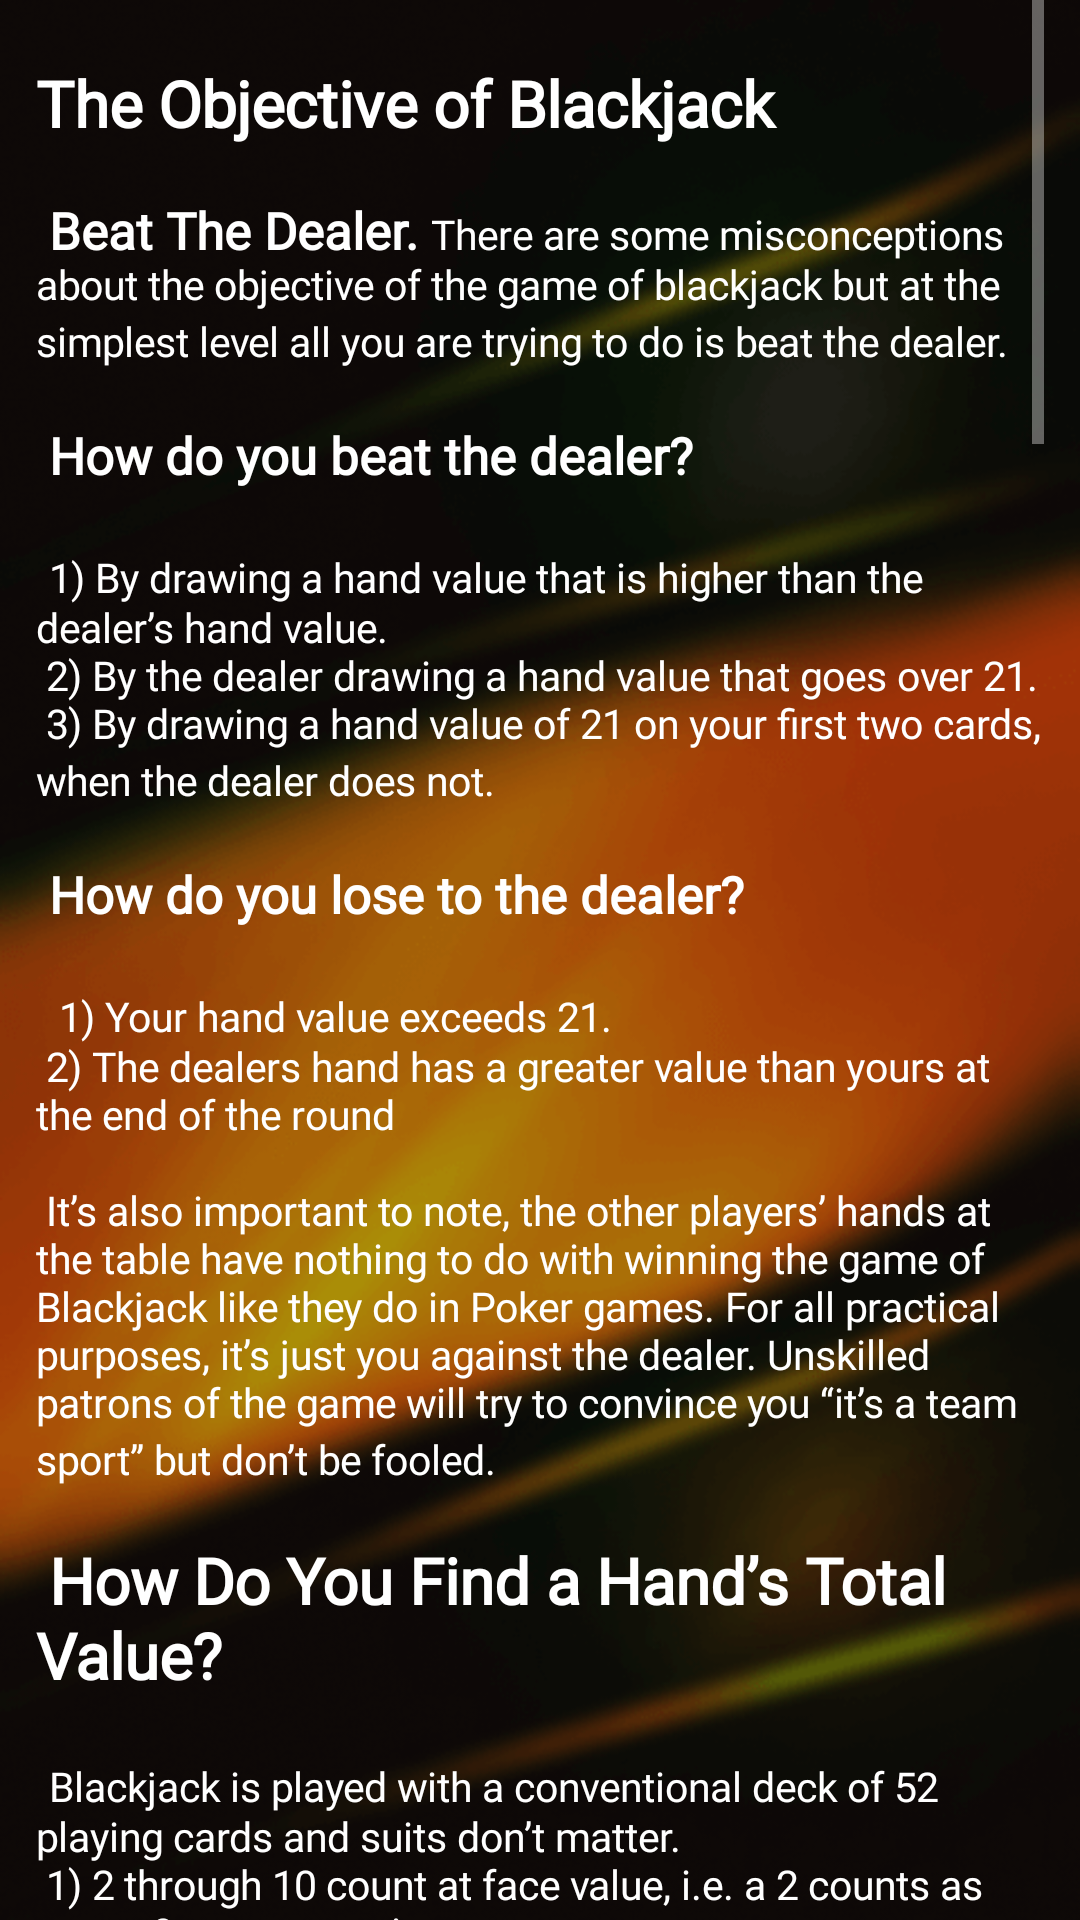

The Android layout XML behind this screen, and the referenced resources:
<!-- AndroidManifest.xml: application theme Theme.Design.NoActionBar -->
<!-- res/layout/fragment_blaizers_rules.xml -->
<?xml version="1.0" encoding="utf-8"?>
<androidx.constraintlayout.widget.ConstraintLayout xmlns:android="http://schemas.android.com/apk/res/android"
    xmlns:app="http://schemas.android.com/apk/res-auto"
    xmlns:tools="http://schemas.android.com/tools"
    android:layout_width="match_parent"
    android:layout_height="match_parent"
    tools:context=".view.BlaizersRulesFragment"
    android:background="@drawable/blaizers_back_2">

    <ScrollView
        android:layout_marginEnd="12dp"
        android:layout_marginStart="12dp"
        android:layout_width="match_parent"
        android:layout_height="match_parent"
        app:layout_constraintEnd_toEndOf="parent"
        app:layout_constraintHorizontal_bias="0.0"
        app:layout_constraintStart_toStartOf="parent"
        tools:layout_editor_absoluteY="-274dp">

        <TextView
            android:layout_width="match_parent"
            android:layout_height="wrap_content"
            android:fontFamily="@font/ultra"
            android:paddingTop="20dp"
            android:text="@string/blaizers_rules_text"
            android:textColor="@color/white"
            android:textSize="17sp" />
    </ScrollView>

    <androidx.cardview.widget.CardView
        android:layout_width="wrap_content"
        android:layout_height="wrap_content"
        android:visibility="gone"
        tools:ignore="MissingConstraints" />

    <androidx.viewpager.widget.ViewPager
        android:layout_width="wrap_content"
        android:layout_height="wrap_content"
        android:visibility="gone"
        tools:ignore="MissingConstraints" />

    <androidx.appcompat.widget.SwitchCompat
        android:layout_width="wrap_content"
        android:layout_height="wrap_content"
        android:visibility="gone"
        tools:ignore="MissingConstraints" />


</androidx.constraintlayout.widget.ConstraintLayout>
<!-- resources referenced by this layout -->
<resources>

</resources>
